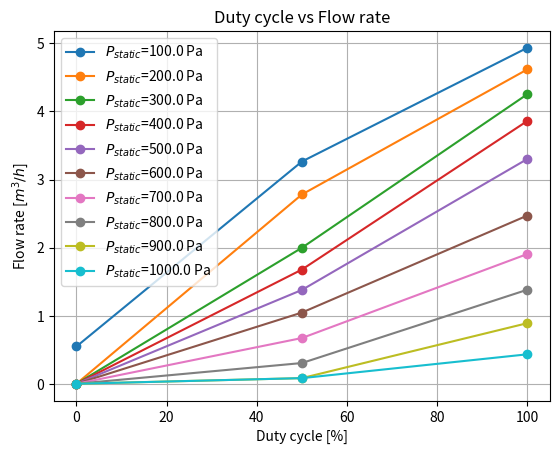
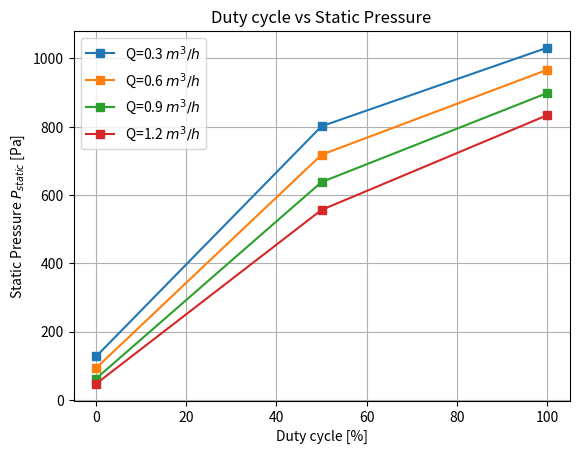

The script that saved these images, in order:
import numpy as np
import matplotlib.pyplot as plt

# 최신 데이터 입력 (단위: Q = m³/h, ΔP = Pa)
x_pwm100 = np.array([0.03557, 0.083, 0.14229, 0.18972, 0.2253, 0.27273, 0.32016, 0.37945, 0.40316, 0.46245, 0.50988, 0.56917, 0.62846, 0.66403, 0.72332, 0.77075, 0.81818, 0.86561, 0.9249, 0.99605, 1.01976, 1.06719, 1.12648, 1.17391, 1.24506, 1.30435, 1.35178, 1.41107, 1.4585, 1.52964, 1.57708, 1.64822, 1.69565, 1.75494, 1.80237, 1.86166, 1.92095, 1.99209, 2.01581, 2.0751, 2.14625, 2.19368, 2.26482, 2.33597, 2.39526, 2.49012, 2.58498, 2.65613, 2.72727, 2.79842, 2.86957, 2.94071, 3.02372, 3.10672, 3.17787, 3.24901, 3.32016, 3.3913, 3.45059, 3.52174, 3.58103, 3.64032, 3.68775, 3.75889, 3.80632, 3.85375, 3.88933, 3.93676, 3.99605, 4.07905, 4.11462, 4.16206, 4.19763, 4.24506, 4.28063, 4.32806, 4.36364, 4.41107, 4.44664, 4.49407, 4.52964, 4.58893, 4.62451, 4.66008, 4.69565, 4.73123, 4.7668, 4.79051, 4.82609, 4.87352, 4.90909, 4.94466, 4.99209, 5.01581, 5.03953, 5.09881, 5.19368])
y_pwm100 = np.array([1091.61799, 1082.2722, 1071.05724, 1059.84229, 1048.62734, 1037.41238, 1026.19743, 1014.98248, 1005.63668, 994.42173, 983.20678, 971.99182, 960.77687, 949.56192, 938.34696, 927.13201, 915.91706, 904.7021, 893.48715, 880.40304, 869.18808, 859.84229, 848.62734, 837.41238, 826.19743, 814.98248, 803.76752, 796.29089, 786.94509, 775.73014, 764.51519, 753.30023, 742.08528, 730.87033, 719.65537, 708.44042, 697.22547, 684.14136, 672.9264, 663.58061, 652.36565, 641.1507, 629.93575, 618.72079, 607.50584, 598.16005, 583.20678, 573.86098, 566.38435, 557.03855, 551.43107, 543.95444, 532.71028, 525.26285, 515.91706, 508.44042, 497.22547, 487.87967, 476.66472, 467.31893, 457.97313, 446.75818, 435.54322, 424.32827, 413.11332, 401.89836, 392.55257, 381.33762, 368.2535, 347.69276, 336.4778, 325.26285, 314.0479, 302.83294, 291.61799, 280.40304, 269.18808, 257.97313, 246.75818, 235.54322, 224.32827, 209.375, 198.16005, 186.94509, 175.73014, 164.51519, 153.30023, 142.08528, 130.87033, 119.65537, 108.44042, 97.22547, 86.01051, 74.79556, 63.58061, 44.88902, 18.69159])

x_pwm50 = np.array([0.083, 0.11858, 0.16601, 0.21344, 0.26087, 0.35573, 0.3913, 0.43874, 0.47431, 0.50988, 0.54545, 0.59289, 0.65217, 0.6996, 0.73518, 0.78261, 0.81818, 0.86561, 0.90119, 0.93676, 1.00791, 1.09091, 1.13834, 1.17391, 1.20949, 1.25692, 1.29249, 1.31621, 1.35178, 1.38735, 1.42292, 1.4585, 1.49407, 1.52964, 1.56522, 1.58893, 1.63636, 1.67194, 1.70751, 1.74308, 1.77866, 1.81423, 1.8498, 1.88538, 1.93281, 1.98024, 2.00395, 2.06324, 2.13439, 2.22925, 2.3004, 2.37154, 2.44269, 2.51383, 2.58498, 2.64427, 2.71542, 2.76285, 2.83399, 2.89328, 2.94071, 3, 3.03557, 3.09486, 3.14229, 3.18972, 3.23715, 3.28458, 3.33202, 3.37945, 3.42688, 3.48617, 3.5336, 3.58103, 3.62846, 3.66403])
y_pwm50 = np.array([856.10397, 844.88902, 833.67407, 822.45911, 811.24416, 786.94509, 775.73014, 764.51519, 753.30023, 742.08528, 730.87033, 719.65537, 704.7021, 693.48715, 682.2722, 671.05724, 659.84229, 648.62734, 637.41238, 629.93575, 611.24416, 586.94509, 575.73014, 564.51519, 553.30023, 542.08528, 530.87033, 519.65537, 508.44042, 497.22547, 486.01051, 474.79556, 461.71145, 450.4965, 439.28154, 428.06659, 416.85164, 401.89836, 390.68341, 379.46846, 368.2535, 357.03855, 345.8236, 330.87033, 319.65537, 308.44042, 297.22547, 287.87967, 278.53388, 267.31893, 261.71145, 256.10397, 248.62734, 243.01986, 231.80491, 224.32827, 213.11332, 201.89836, 194.42173, 183.20678, 171.99182, 162.64603, 151.43107, 140.21612, 129.00117, 117.78621, 106.57126, 95.35631, 84.14136, 72.9264, 61.71145, 50.4965, 39.28154, 28.06659, 16.85164, 5.63668])

x_pwm0 = np.array([0, 0.04743, 0.11858, 0.18972, 0.26087, 0.35573, 0.42688, 0.49802, 0.56917, 0.64032, 0.71146, 0.78261, 0.85375, 0.9249, 0.99605, 1.04348, 1.11462, 1.18577, 1.25692, 1.32806, 1.39921, 1.47036, 1.50593])
y_pwm0 = np.array([162.64603, 155.16939, 147.69276, 138.34696, 130.87033, 121.52453, 114.0479, 106.57126, 97.22547, 87.87967, 78.53388, 69.18808, 63.58061, 61.71145, 61.71145, 57.97313, 54.23481, 48.62734, 41.1507, 31.80491, 24.32827, 14.98248, 5.63668])

# 데이터 매핑: duty [%] -> (Q, P)
data_Q = {0: x_pwm0, 50: x_pwm50, 100: x_pwm100}
data_P = {0: y_pwm0, 50: y_pwm50, 100: y_pwm100}
duties = np.array([0, 50, 100])

def interp_xy(x, y, x_new):
    # y = f(x) 보간
    idx = np.argsort(x)
    return np.interp(x_new, x[idx], y[idx])

def interp_yx(x, y, y_new):
    # x = f(y) 보간 (단조 감소를 고려해 y 기준 정렬)
    idx = np.argsort(y)
    return np.interp(y_new, y[idx], x[idx])

# 공동 영역 선택
# pressure_targets = np.array([150, 120, 90, 60, 30])  # Pa
pressure_targets = np.linspace(100, 1000, 10)
flow_targets = np.array([0.3, 0.6, 0.9, 1.2])        # m³/h

# 1) duty vs Flow (P 고정)
plt.figure()
for P in pressure_targets:
    Q_vals = [interp_yx(data_Q[d], data_P[d], P) for d in duties]
    plt.plot(duties, Q_vals, marker='o', label=f'$P_{{static}}$={P} Pa')
plt.xlabel('Duty cycle [%]')
plt.ylabel('Flow rate [$m^3/h$]')
plt.title('Duty cycle vs Flow rate')
plt.grid()
plt.legend()

# 2) duty vs Pressure (Q 고정)
plt.figure()
for Q in flow_targets:
    P_vals = [interp_xy(data_Q[d], data_P[d], Q) for d in duties]
    plt.plot(duties, P_vals, marker='s', label=f'Q={Q} $m^3/h$')
plt.xlabel('Duty cycle [%]')
plt.ylabel('Static Pressure $P_{{static}}$ [Pa]')
plt.title('Duty cycle vs Static Pressure')
plt.grid()
plt.legend()

plt.show()
